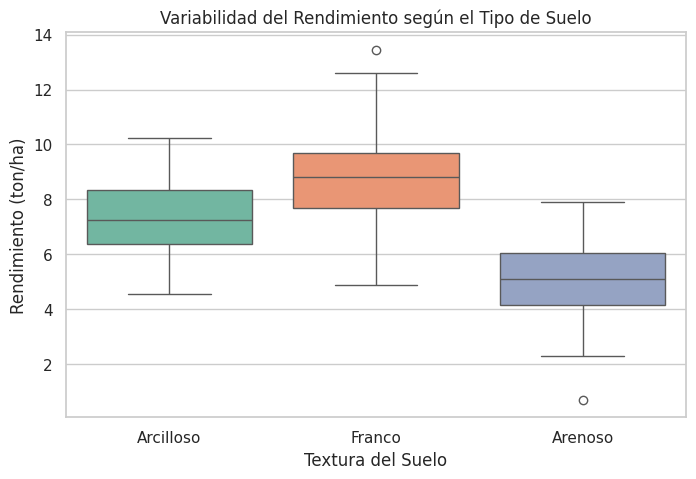
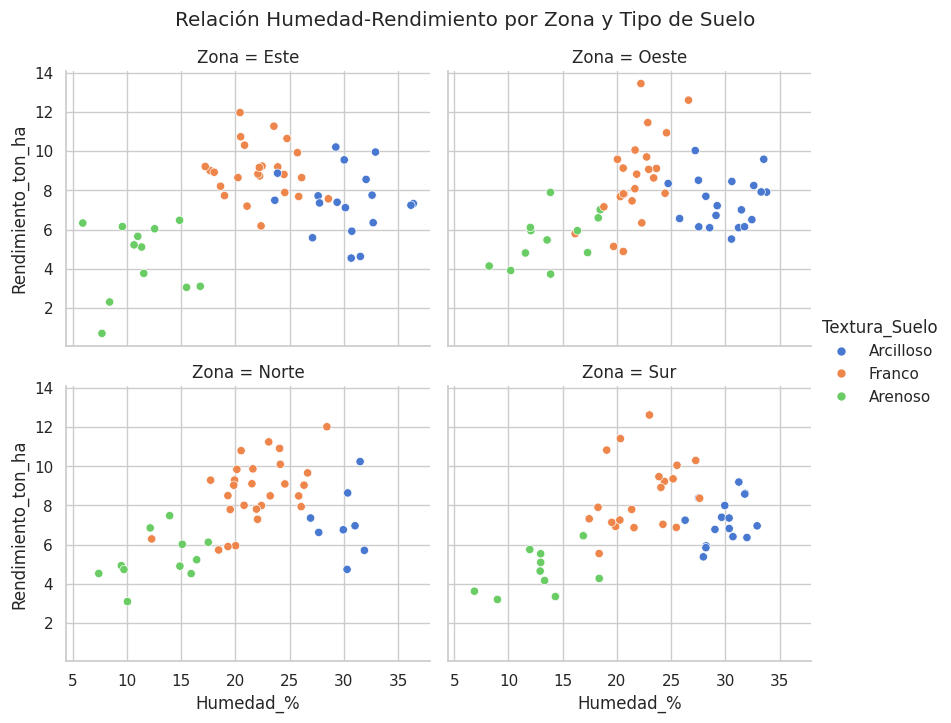

Reproduce these figures in Python, in order.
import pandas as pd
import numpy as np
import matplotlib.pyplot as plt
import seaborn as sns

sns.set_theme(style="whitegrid")
np.random.seed(42)

# Simulamos 200 registros de parcelas en diferentes zonas y con distintos suelos
zonas = np.random.choice(['Norte', 'Sur', 'Este', 'Oeste'], size=200)
textura = np.random.choice(['Arcilloso', 'Franco', 'Arenoso'], size=200, p=[0.3, 0.5, 0.2])

# La humedad base depende del tipo de suelo
humedad_base = np.where(textura == 'Arcilloso', 30, np.where(textura == 'Franco', 22, 12))
humedad = humedad_base + np.random.normal(loc=0, scale=3, size=200)

# El rendimiento se ve afectado por la humedad y un "bono" si es suelo Franco
rendimiento = 3 + (humedad * 0.15) + np.where(textura == 'Franco', 2.5, 0) + np.random.normal(0, 1.5, 200)

# Construimos el DataFrame
df_lotes = pd.DataFrame({
    'ID_Parcela': range(1, 201),
    'Zona': zonas,
    'Textura_Suelo': textura,
    'Humedad_%': humedad,
    'Rendimiento_ton_ha': rendimiento
})

print("Datos de heterogeneidad espacial cargados.")
df_lotes.head()

# Agrupamos los datos por Textura de Suelo y calculamos la media de Humedad y Rendimiento
resumen_suelos = df_lotes.groupby('Textura_Suelo')[['Humedad_%', 'Rendimiento_ton_ha']].mean()

print("Promedios según la textura del suelo:")
round(resumen_suelos, 2)

plt.figure(figsize=(8, 5))
sns.boxplot(data=df_lotes, x='Textura_Suelo', y='Rendimiento_ton_ha', palette='Set2')

plt.title('Variabilidad del Rendimiento según el Tipo de Suelo')
plt.xlabel('Textura del Suelo')
plt.ylabel('Rendimiento (ton/ha)')
plt.show()

# Creamos un gráfico de dispersión segmentado por Zona (facetas) y coloreado por Textura
g = sns.relplot(
    data=df_lotes,
    x='Humedad_%',
    y='Rendimiento_ton_ha',
    hue='Textura_Suelo',
    col='Zona',      # Crea un gráfico diferente por cada zona
    col_wrap=2,      # Máximo 2 gráficos por fila
    palette='muted',
    height=3.5,
    aspect=1.2
)

g.fig.suptitle('Relación Humedad-Rendimiento por Zona y Tipo de Suelo', y=1.03)
plt.show()
